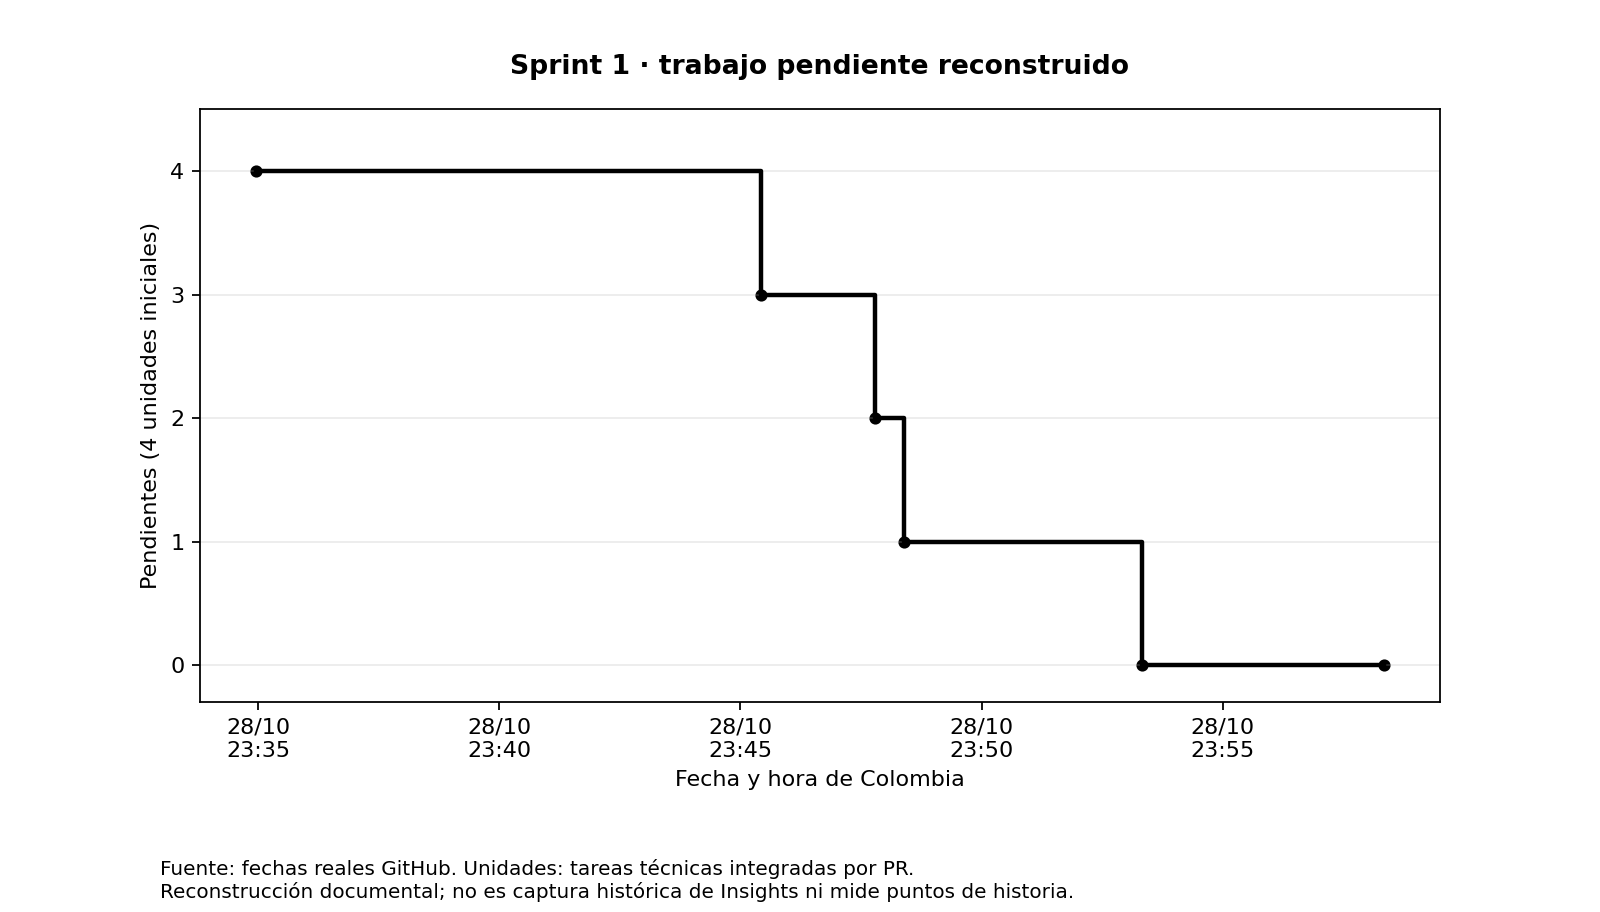

Values plotted in this chart, from the file beside it:
fecha_colombia, trabajo_pendiente, unidad
2026-10-28T23:34:58-05:00, 4, tareas técnicas integradas por PR
2026-10-28T23:45:26-05:00, 3, tareas técnicas integradas por PR
2026-10-28T23:47:47-05:00, 2, tareas técnicas integradas por PR
2026-10-28T23:48:24-05:00, 1, tareas técnicas integradas por PR
2026-10-28T23:53:20-05:00, 0, tareas técnicas integradas por PR
2026-10-28T23:58:20-05:00, 0, tareas técnicas integradas por PR
